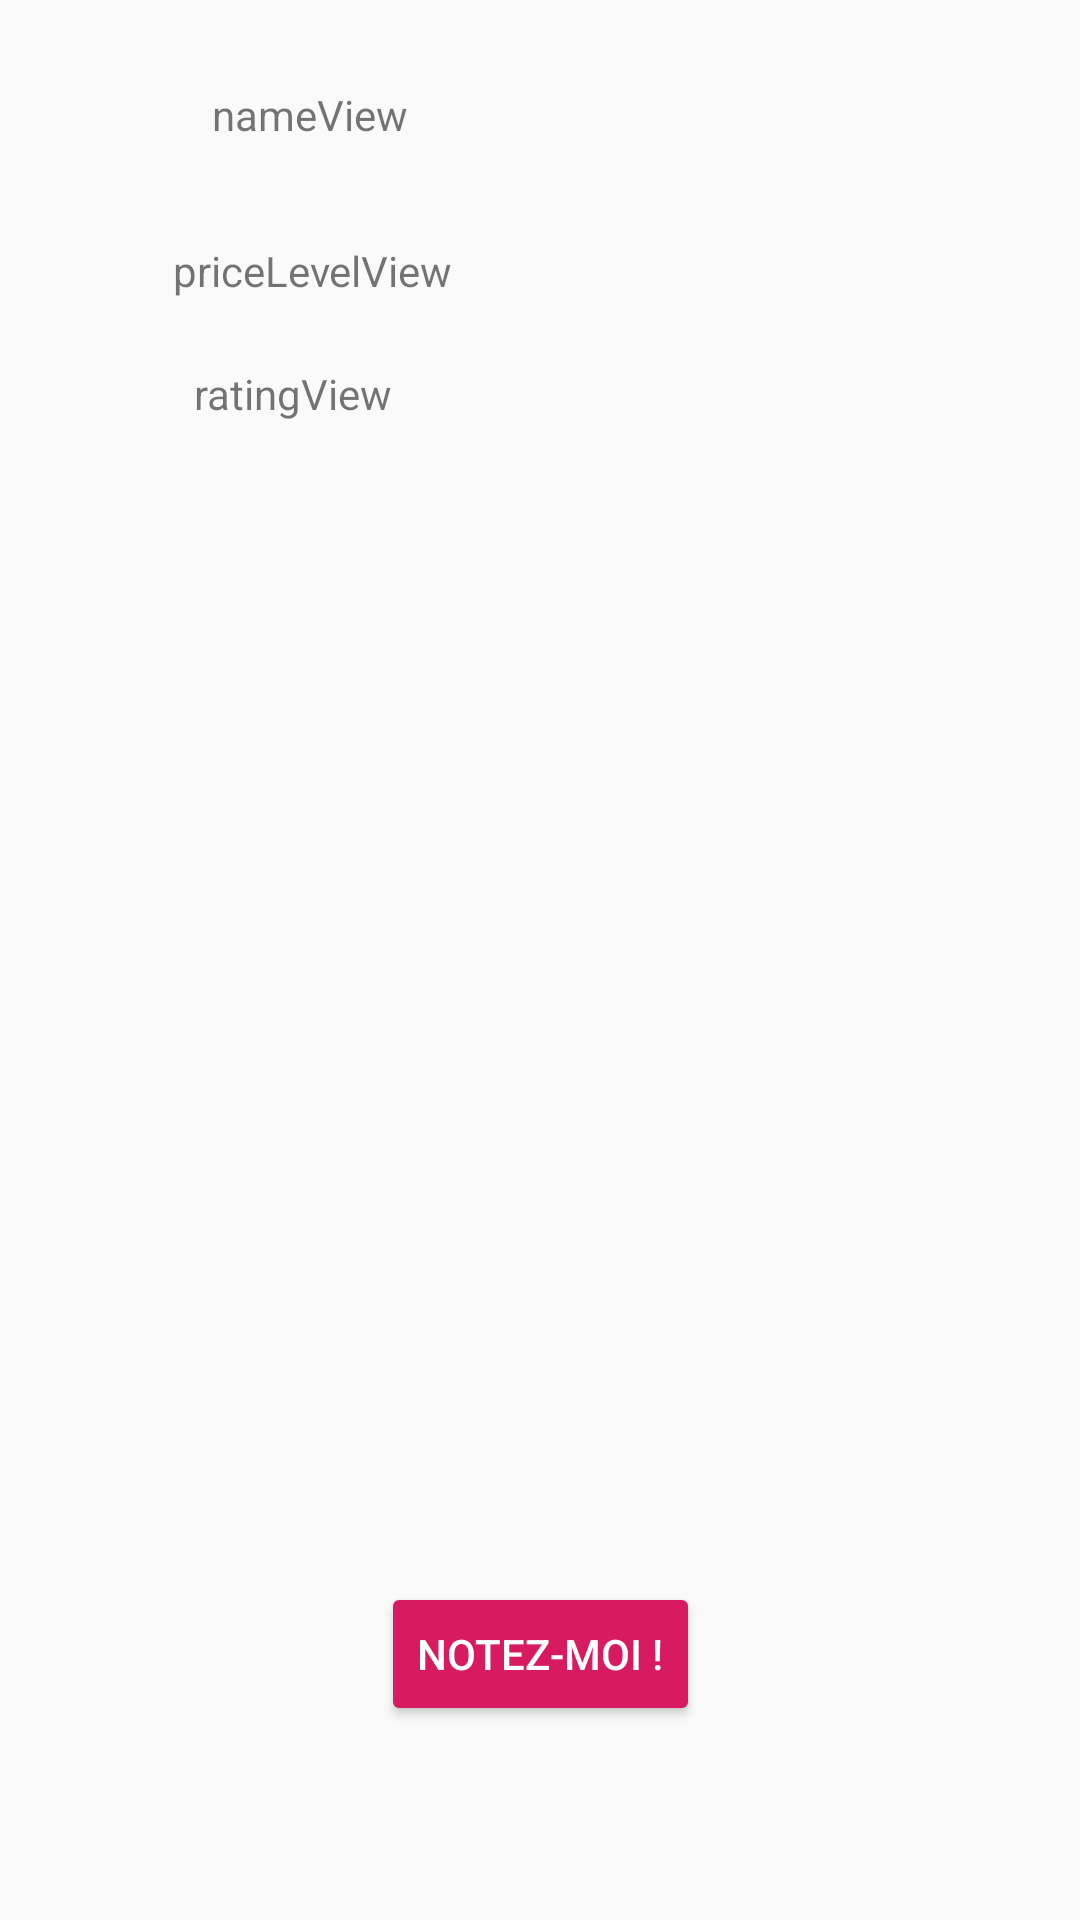

This screen was rendered from an Android layout file. Write that file and the resources it references.
<!-- AndroidManifest.xml: application theme AppTheme -->
<!-- res/layout/activity_data.xml -->
<?xml version="1.0" encoding="utf-8"?>
<android.support.constraint.ConstraintLayout xmlns:android="http://schemas.android.com/apk/res/android"
    xmlns:app="http://schemas.android.com/apk/res-auto"
    xmlns:tools="http://schemas.android.com/tools"
    android:layout_width="match_parent"
    android:layout_height="match_parent"
    tools:context=".Main.Data">

    <TextView
        android:id="@+id/name"
        android:layout_width="218dp"
        android:layout_height="32dp"
        android:layout_marginStart="8dp"
        android:layout_marginLeft="8dp"
        android:layout_marginTop="8dp"
        android:layout_marginEnd="8dp"
        android:layout_marginRight="8dp"
        android:layout_marginBottom="8dp"
        android:text="nameView"
        app:layout_constraintBottom_toBottomOf="parent"
        app:layout_constraintEnd_toEndOf="parent"
        app:layout_constraintHorizontal_bias="0.497"
        app:layout_constraintStart_toStartOf="parent"
        app:layout_constraintTop_toTopOf="parent"
        app:layout_constraintVertical_bias="0.035" />

    <TextView
        android:id="@+id/rating"
        android:layout_width="225dp"
        android:layout_height="51dp"
        android:layout_marginStart="8dp"
        android:layout_marginLeft="8dp"
        android:layout_marginTop="8dp"
        android:layout_marginEnd="8dp"
        android:layout_marginRight="8dp"
        android:layout_marginBottom="8dp"
        android:text="ratingView"
        app:layout_constraintBottom_toBottomOf="parent"
        app:layout_constraintEnd_toEndOf="parent"
        app:layout_constraintHorizontal_bias="0.476"
        app:layout_constraintStart_toStartOf="parent"
        app:layout_constraintTop_toBottomOf="@+id/price_level"
        app:layout_constraintVertical_bias="0.019" />

    <ImageView
        android:id="@+id/photos"
        android:layout_width="517dp"
        android:layout_height="300dp"
        android:layout_marginStart="8dp"
        android:layout_marginLeft="8dp"
        android:layout_marginTop="8dp"
        android:layout_marginEnd="8dp"
        android:layout_marginRight="8dp"
        android:layout_marginBottom="8dp"
        android:text="photosView"
        app:layout_constraintBottom_toBottomOf="parent"
        app:layout_constraintEnd_toEndOf="parent"
        app:layout_constraintStart_toStartOf="parent"
        app:layout_constraintTop_toBottomOf="@+id/rating"
        app:layout_constraintVertical_bias="0.122" />

    <Button
        android:id="@+id/rate"
        style="@style/Widget.AppCompat.Button.Colored"
        android:layout_width="wrap_content"
        android:layout_height="wrap_content"
        android:layout_marginStart="8dp"
        android:layout_marginLeft="8dp"
        android:layout_marginTop="8dp"
        android:layout_marginEnd="8dp"
        android:layout_marginRight="8dp"
        android:layout_marginBottom="8dp"
        android:text="Notez-moi !"
        app:layout_constraintBottom_toBottomOf="parent"
        app:layout_constraintEnd_toEndOf="parent"
        app:layout_constraintStart_toStartOf="parent"
        app:layout_constraintTop_toBottomOf="@+id/photos"
        app:layout_constraintVertical_bias="0.264" />

    <TextView
        android:id="@+id/price_level"
        android:layout_width="244dp"
        android:layout_height="24dp"
        android:layout_marginStart="8dp"
        android:layout_marginLeft="8dp"
        android:layout_marginTop="8dp"
        android:layout_marginEnd="8dp"
        android:layout_marginRight="8dp"
        android:layout_marginBottom="8dp"
        android:text="priceLevelView"
        app:layout_constraintBottom_toBottomOf="parent"
        app:layout_constraintEnd_toEndOf="parent"
        app:layout_constraintHorizontal_bias="0.496"
        app:layout_constraintStart_toStartOf="parent"
        app:layout_constraintTop_toBottomOf="@+id/name"
        app:layout_constraintVertical_bias="0.022" />

</android.support.constraint.ConstraintLayout>
<!-- resources referenced by this layout -->
<resources>
  <style name="AppTheme" parent="Theme.AppCompat.Light.NoActionBar">
          
          <item name="windowNoTitle">true</item>
          <item name="windowActionBar">false</item>
          <item name="colorPrimary">@color/colorPrimary</item>
          <item name="colorPrimaryDark">@color/colorPrimaryDark</item>
          <item name="colorAccent">@color/colorAccent</item>
      </style>
  <color name="colorPrimary">#008577</color>
  <color name="colorPrimaryDark">#00574B</color>
  <color name="colorAccent">#D81B60</color>
</resources>
